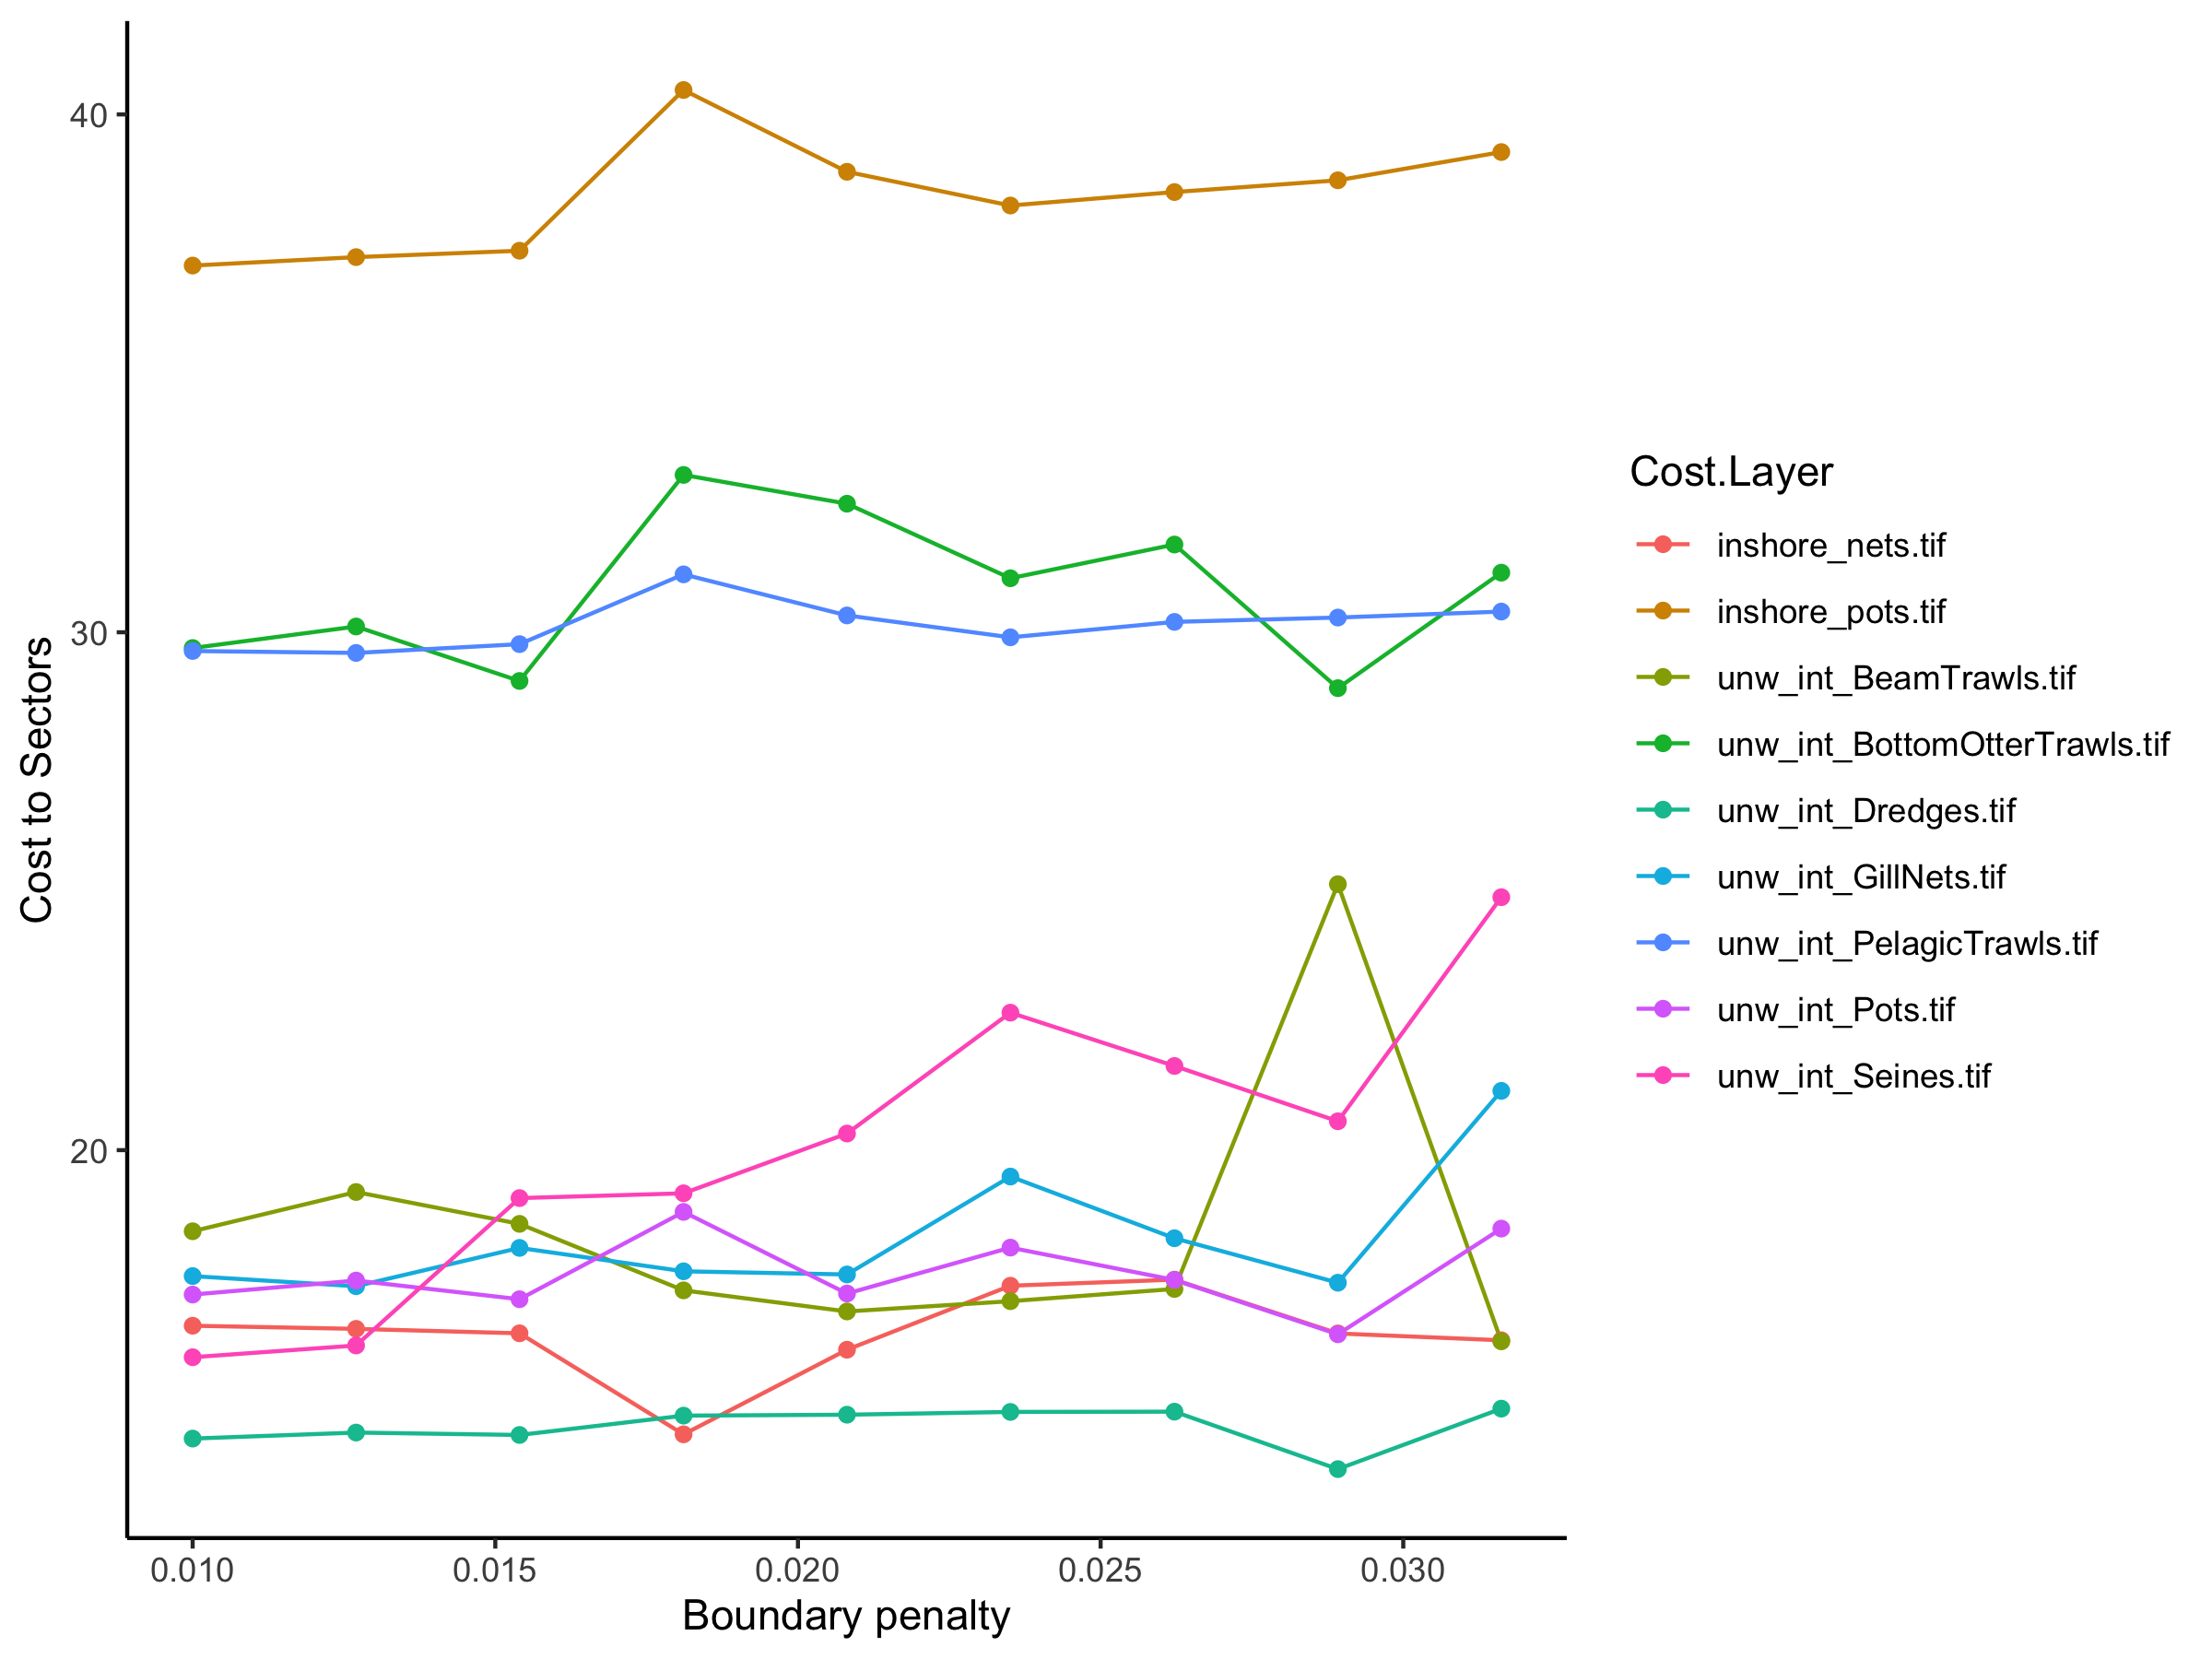

Data behind this chart, as committed beside it:
, Solution Layer, Cost Layer, Cost Sum
1, bp_0.01, inshore_nets.tif, 16.61
2, bp_0.01, inshore_pots.tif, 37.08
3, bp_0.01, unw_int_BeamTrawls.tif, 18.43
4, bp_0.01, unw_int_BottomOtterTrawls.tif, 29.7
5, bp_0.01, unw_int_Dredges.tif, 14.43
6, bp_0.01, unw_int_GillNets.tif, 17.57
7, bp_0.01, unw_int_PelagicTrawls.tif, 29.64
8, bp_0.01, unw_int_Pots.tif, 17.21
9, bp_0.01, unw_int_Seines.tif, 16
10, bp_0.0127, inshore_nets.tif, 16.55
11, bp_0.0127, inshore_pots.tif, 37.24
12, bp_0.0127, unw_int_BeamTrawls.tif, 19.19
13, bp_0.0127, unw_int_BottomOtterTrawls.tif, 30.11
14, bp_0.0127, unw_int_Dredges.tif, 14.55
15, bp_0.0127, unw_int_GillNets.tif, 17.37
16, bp_0.0127, unw_int_PelagicTrawls.tif, 29.6
17, bp_0.0127, unw_int_Pots.tif, 17.48
18, bp_0.0127, unw_int_Seines.tif, 16.23
19, bp_0.0154, inshore_nets.tif, 16.46
20, bp_0.0154, inshore_pots.tif, 37.37
21, bp_0.0154, unw_int_BeamTrawls.tif, 18.58
22, bp_0.0154, unw_int_BottomOtterTrawls.tif, 29.06
23, bp_0.0154, unw_int_Dredges.tif, 14.5
24, bp_0.0154, unw_int_GillNets.tif, 18.11
25, bp_0.0154, unw_int_PelagicTrawls.tif, 29.77
26, bp_0.0154, unw_int_Pots.tif, 17.12
27, bp_0.0154, unw_int_Seines.tif, 19.07
28, bp_0.01811, inshore_nets.tif, 14.51
29, bp_0.01811, inshore_pots.tif, 40.47
30, bp_0.01811, unw_int_BeamTrawls.tif, 17.29
31, bp_0.01811, unw_int_BottomOtterTrawls.tif, 33.04
32, bp_0.01811, unw_int_Dredges.tif, 14.87
33, bp_0.01811, unw_int_GillNets.tif, 17.66
34, bp_0.01811, unw_int_PelagicTrawls.tif, 31.12
35, bp_0.01811, unw_int_Pots.tif, 18.81
36, bp_0.01811, unw_int_Seines.tif, 19.17
37, bp_0.02081, inshore_nets.tif, 16.15
38, bp_0.02081, inshore_pots.tif, 38.89
39, bp_0.02081, unw_int_BeamTrawls.tif, 16.88
40, bp_0.02081, unw_int_BottomOtterTrawls.tif, 32.48
41, bp_0.02081, unw_int_Dredges.tif, 14.89
42, bp_0.02081, unw_int_GillNets.tif, 17.6
43, bp_0.02081, unw_int_PelagicTrawls.tif, 30.33
44, bp_0.02081, unw_int_Pots.tif, 17.23
45, bp_0.02081, unw_int_Seines.tif, 20.32
46, bp_0.02351, inshore_nets.tif, 17.38
47, bp_0.02351, inshore_pots.tif, 38.24
48, bp_0.02351, unw_int_BeamTrawls.tif, 17.08
49, bp_0.02351, unw_int_BottomOtterTrawls.tif, 31.04
50, bp_0.02351, unw_int_Dredges.tif, 14.95
51, bp_0.02351, unw_int_GillNets.tif, 19.49
52, bp_0.02351, unw_int_PelagicTrawls.tif, 29.9
53, bp_0.02351, unw_int_Pots.tif, 18.12
54, bp_0.02351, unw_int_Seines.tif, 22.66
55, bp_0.02622, inshore_nets.tif, 17.5
56, bp_0.02622, inshore_pots.tif, 38.5
57, bp_0.02622, unw_int_BeamTrawls.tif, 17.32
58, bp_0.02622, unw_int_BottomOtterTrawls.tif, 31.69
59, bp_0.02622, unw_int_Dredges.tif, 14.95
60, bp_0.02622, unw_int_GillNets.tif, 18.3
... 21 more rows
